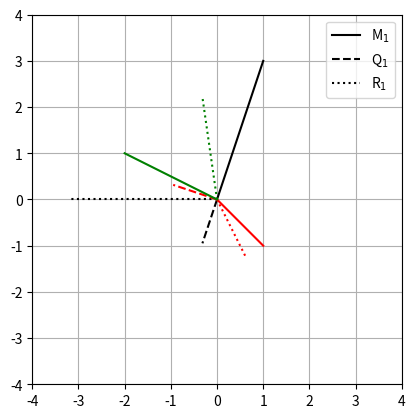

The script that saved this image:
import numpy as np
import matplotlib.pyplot as plt

# example from the slides

A = [ [1,0],
      [1,0],
      [0,1] ]
  
# "full" QR decomposition
Q,R = np.linalg.qr(A,'complete')
print(Q), print(' ')

# "economy" QR decomposition
Q,R = np.linalg.qr(A) # is the default option in Python
print(Q)

## another example

# the to-be-decomposed matrix
M = np.array( [ [1, 1,-2], [3,-1, 1] ] )

# QR decomposition
Q,R = np.linalg.qr(M,'complete')

# notice:
print('R from QR: '),print(np.round(R,4))
print('R from Q^TM: '),print(np.round(Q.T@M,4))

# plot
colorz = 'krg'

for i in range(0,np.shape(M)[1]):
    
    # plot original vector M
    plt.plot([0,M[0,i]],[0,M[1,i]],colorz[i])
    
    # plot orthogonalized vector Q
    if i<np.shape(Q)[1]:
        plt.plot([0,Q[0,i]],[0,Q[1,i]],colorz[i],linestyle='--')
    
    # plot residual vector R
    plt.plot([0,R[0,i]],[0,R[1,i]],colorz[i],linestyle=':')

    
plt.legend(['M$_1$','Q$_1$','R$_1$'])
plt.axis('square')
plt.xlim(-4,4)
plt.ylim(-4,4)
plt.grid(True)
plt.plot()